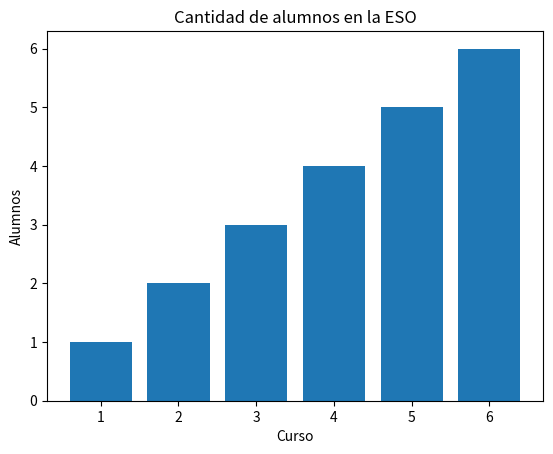

Write the Python code that produced this figure.
import matplotlib.pyplot as plt

# Datos
lista = [1, 2, 3, 4, 5, 6]
nombres = ["2ºA", "2ºB", "3ºA", "3ºB", "4ºA", "4ºB"]


plt.bar(lista, lista)



# Personalizar el gráfico
plt.title('Cantidad de alumnos en la ESO')
plt.xlabel('Curso')
plt.ylabel('Alumnos')

# Mostrar el gráfico
plt.show()

